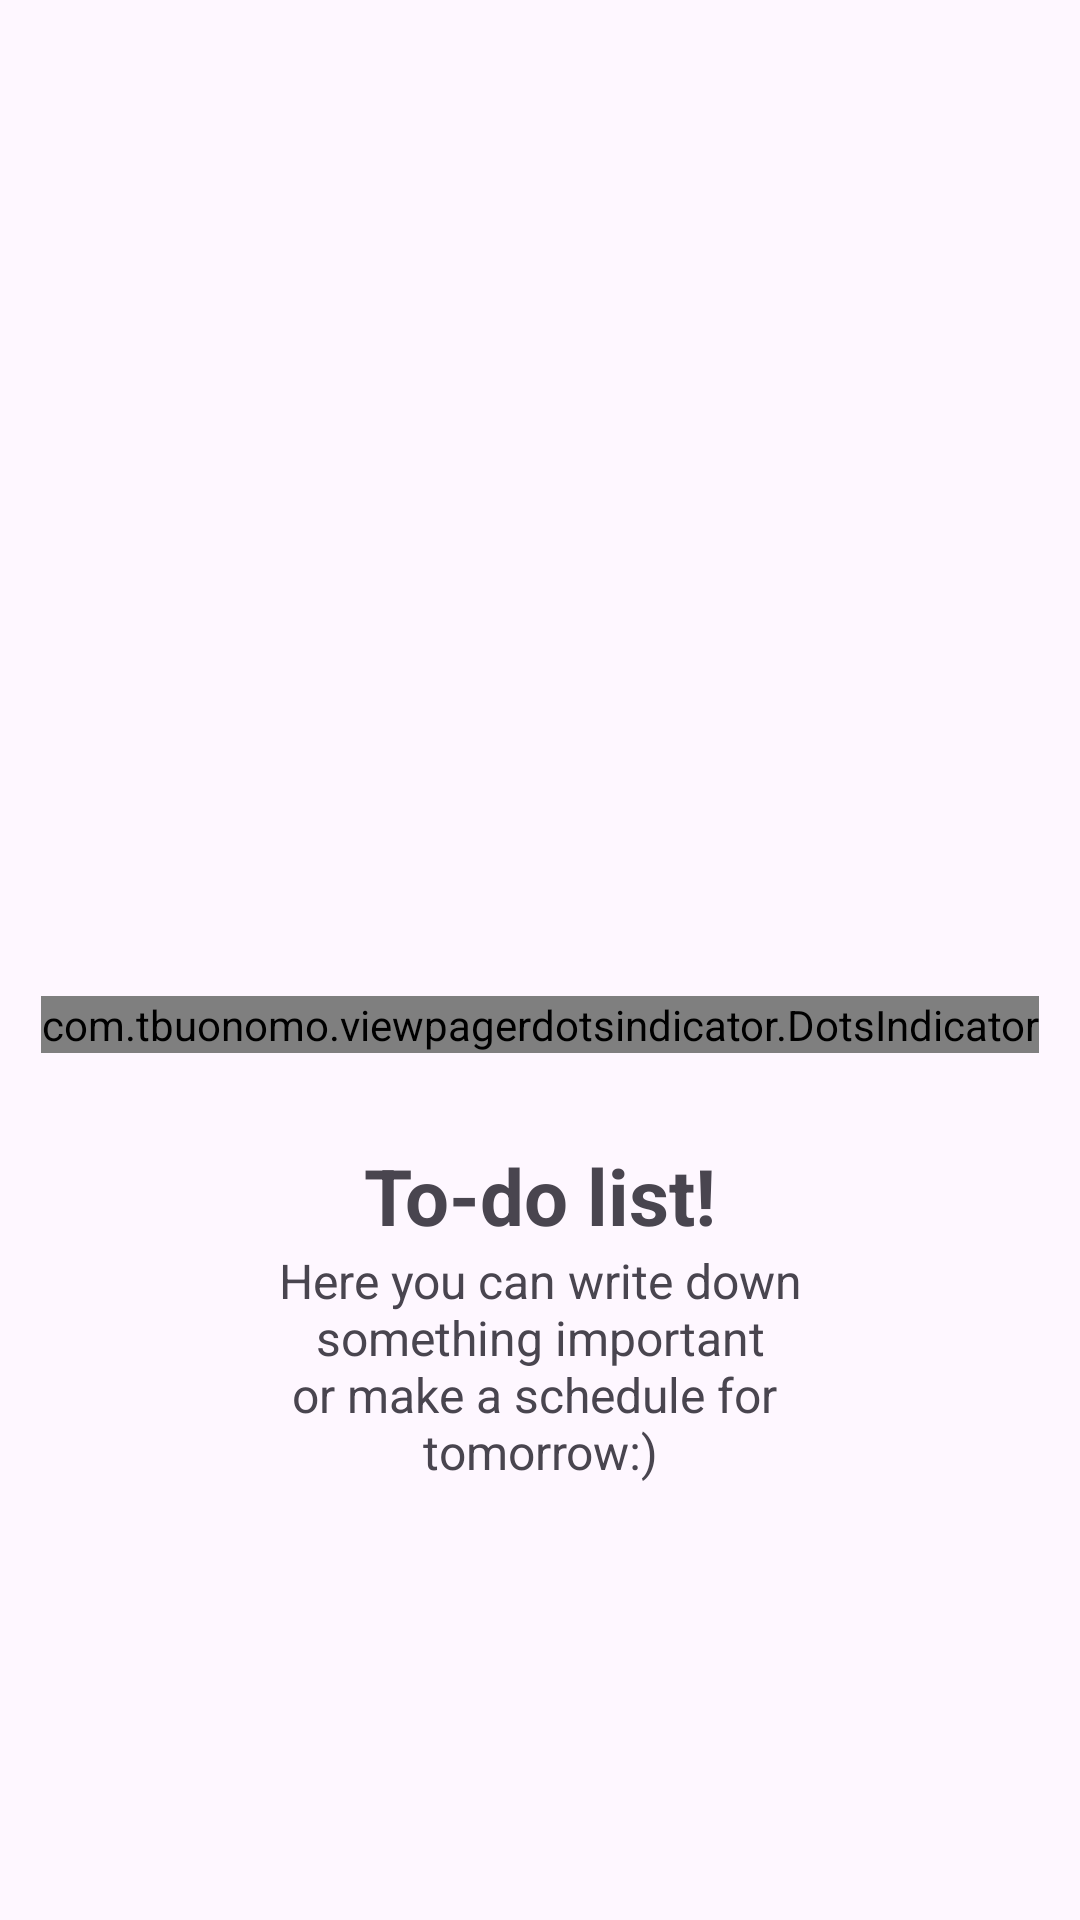

Produce the Android XML layout that renders to this screen, including the resource entries it uses.
<!-- AndroidManifest.xml: application theme Theme.TaskApp -->
<!-- res/layout/fragment_on_board_page.xml -->
<?xml version="1.0" encoding="utf-8"?>
<androidx.constraintlayout.widget.ConstraintLayout xmlns:android="http://schemas.android.com/apk/res/android"
    xmlns:app="http://schemas.android.com/apk/res-auto"
    xmlns:tools="http://schemas.android.com/tools"
    android:layout_width="match_parent"
    android:layout_height="match_parent"
    tools:context=".ui.onboarding.OnBoardPageFragment">

    <LinearLayout
        android:layout_width="wrap_content"
        android:layout_height="wrap_content"
        android:orientation="vertical"
        android:layout_marginTop="102dp"
        app:layout_constraintEnd_toEndOf="parent"
        app:layout_constraintStart_toStartOf="parent"
        app:layout_constraintTop_toTopOf="parent">

        <ImageView
            android:id="@+id/iv_board_picture"
            android:layout_width="250dp"
            android:layout_height="200dp"
            android:src="@drawable/img1"
            android:contentDescription="@string/todo" />

        <com.tbuonomo.viewpagerdotsindicator.DotsIndicator
            android:id="@+id/dots_indicator"
            android:layout_width="wrap_content"
            android:layout_height="wrap_content"
            android:layout_marginTop="30dp"
            android:layout_gravity="center"
            app:dotsColor="@color/color_main"
            app:dotsCornerRadius="8dp"
            app:dotsSize="16dp"
            app:dotsSpacing="4dp"
            app:dotsWidthFactor="2.5"
            app:selectedDotColor="@color/teal_200"
            app:progressMode="true"
            />

        <TextView
            android:id="@+id/tv_board_title"
            android:layout_width="match_parent"
            android:layout_height="wrap_content"
            android:text="@string/to_do_list"
            android:layout_marginTop="30dp"
            android:textSize="26sp"
            android:textStyle="bold"
            android:textAlignment="center"/>

        <TextView
            android:id="@+id/tv_board_desc"
            android:layout_width="match_parent"
            android:layout_height="wrap_content"
            android:text= "@string/here_you_can_write_down_n_something_important_nor_make_a_schedule_for_ntomorrow"
            android:textSize="16sp"
            android:textAlignment="center"/>

        <FrameLayout
            android:layout_marginTop="160dp"
            android:layout_width="match_parent"
            android:layout_height="wrap_content">

            <TextView
                android:id="@+id/btn_skip"
                android:layout_width="wrap_content"
                android:layout_height="wrap_content"
                android:layout_gravity="start|center"
                android:text="@string/skip"
                android:textSize="18sp"
                android:textStyle="bold"/>

            <com.google.android.material.button.MaterialButton
                android:id="@+id/btn_next"
                android:layout_width="wrap_content"
                android:layout_height="wrap_content"
                android:layout_gravity="end|center"
                android:text="@string/next"
                android:textSize="18sp"
                android:textStyle="bold"/>

            <com.google.android.material.button.MaterialButton
                android:id="@+id/btn_start"
                android:layout_width="wrap_content"
                android:layout_height="wrap_content"
                android:paddingVertical="14dp"
                android:paddingHorizontal="60dp"
                android:layout_gravity="center"
                android:text="@string/start"
                android:visibility="gone"
                android:textSize="18sp"
                android:textStyle="bold"/>

        </FrameLayout>

    </LinearLayout>
</androidx.constraintlayout.widget.ConstraintLayout>
<!-- resources referenced by this layout -->
<resources>
  <color name="color_main">#25657B</color>
  <color name="teal_200">#FF03DAC5</color>
  <string name="here_you_can_write_down_n_something_important_nor_make_a_schedule_for_ntomorrow">Here you can write down\n something important \nor make a schedule for \ntomorrow:)</string>
  <string name="next">NEXT</string>
  <string name="skip">SKIP</string>
  <string name="start">START</string>
  <string name="to_do_list">To-do list!</string>
  <string name="todo">TODO</string>
  <style name="Theme.TaskApp" parent="Theme.Material3.DayNight">
          
          <item name="colorPrimary">@color/purple_500</item>
          <item name="colorPrimaryVariant">@color/color_main</item>
          <item name="colorOnPrimary">@color/white</item>
          
          <item name="colorSecondary">@color/teal_200</item>
          <item name="colorSecondaryVariant">@color/teal_700</item>
          <item name="colorOnSecondary">@color/black</item>
          
          <item name="android:statusBarColor">?attr/colorPrimaryVariant</item>
          
      </style>
  <color name="purple_500">#FF6200EE</color>
  <color name="white">#FFFFFFFF</color>
  <color name="teal_700">#FF018786</color>
  <color name="black">#FF000000</color>
</resources>
